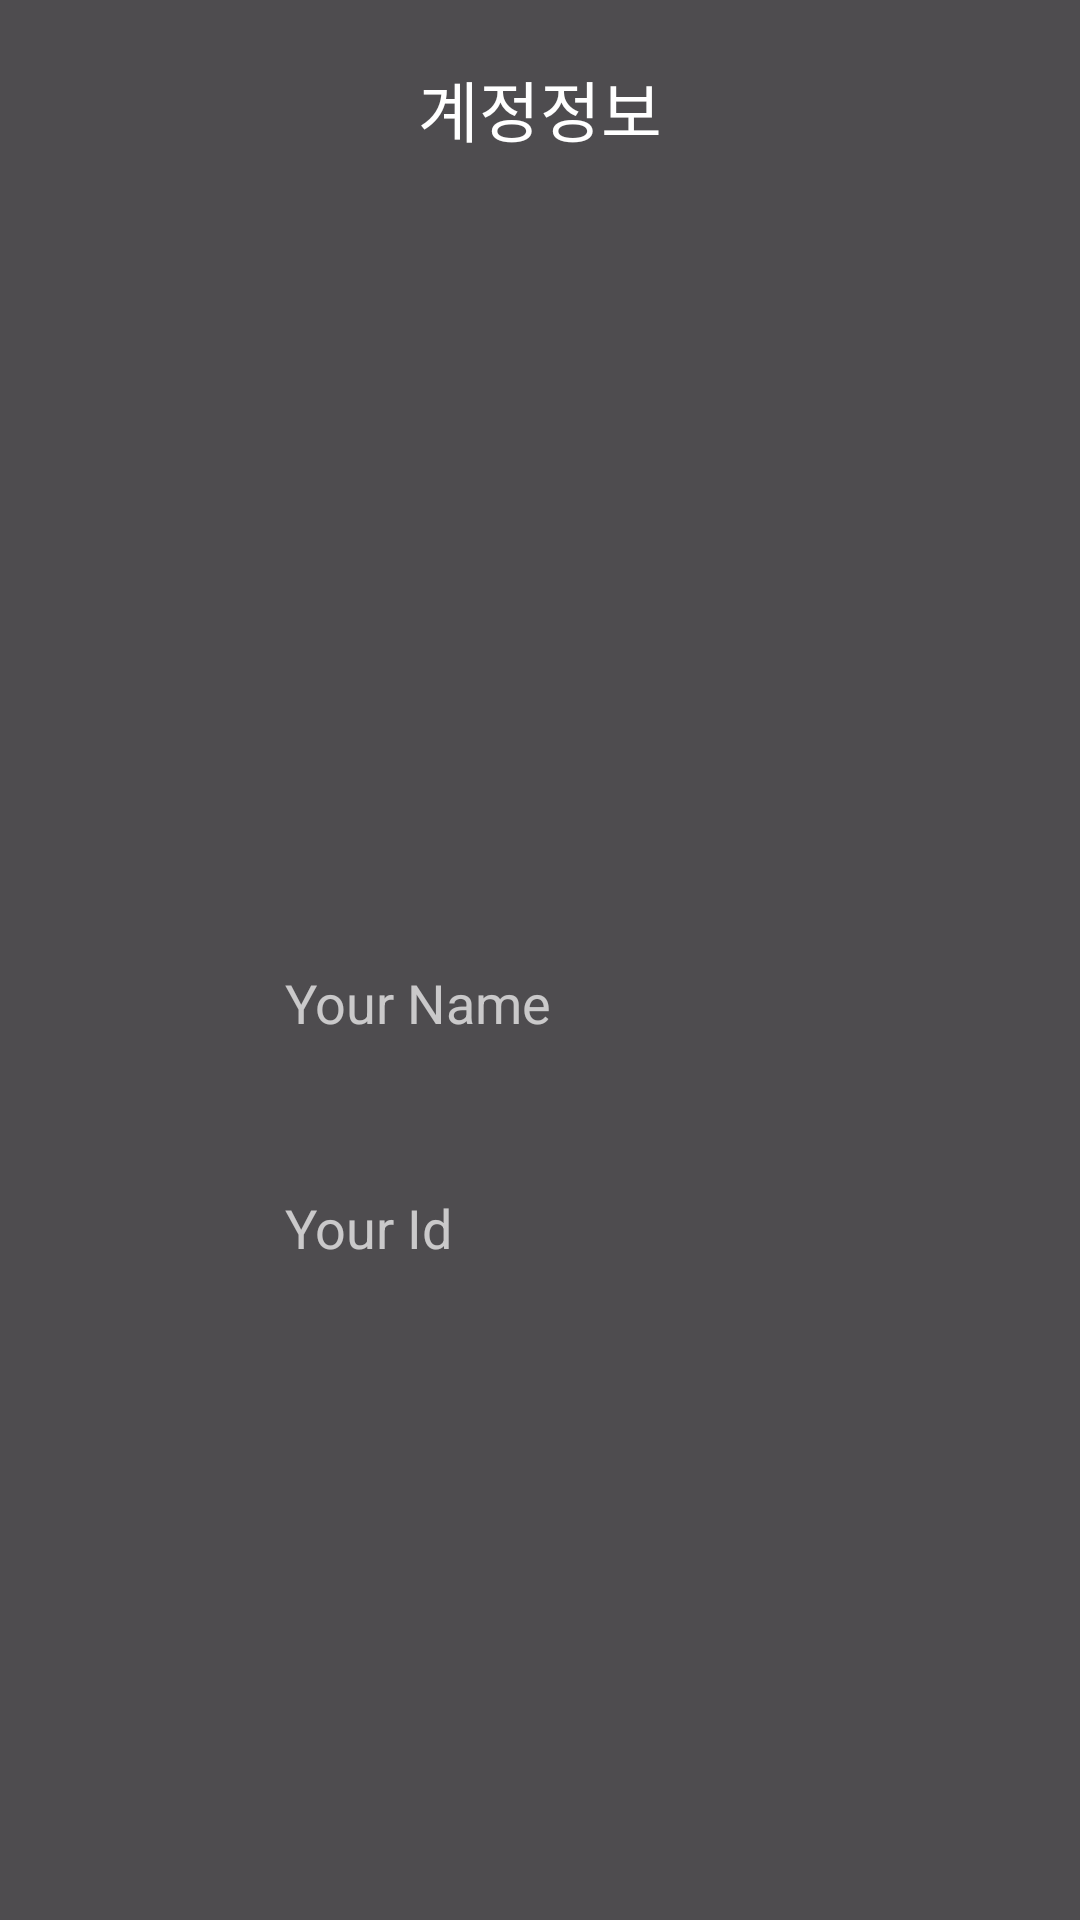

Write the Android layout XML for this screen, with the resource values it uses.
<!-- AndroidManifest.xml: application theme Theme.AppCompat.NoActionBar -->
<!-- res/layout/activity_myinfo.xml -->
<?xml version="1.0" encoding="utf-8"?>
<layout xmlns:android="http://schemas.android.com/apk/res/android"
    xmlns:app="http://schemas.android.com/apk/res-auto"
    xmlns:tools="http://schemas.android.com/tools"

    >

    <data>
        <variable name="user"
            type="com.hjk.music_3.ui.viewmodel.UserViewModel"/>

   </data>


    <androidx.constraintlayout.widget.ConstraintLayout
    android:id="@+id/vm3_breathingexercise"
    android:layout_width="match_parent"
    android:layout_height="match_parent">


    <ImageView
        android:id="@+id/vm3_main_bg"
        android:layout_width="match_parent"
        android:layout_height="match_parent"
        android:scaleType="centerCrop"
        app:layout_constraintBottom_toBottomOf="parent"
        app:layout_constraintEnd_toEndOf="parent"
        app:layout_constraintStart_toStartOf="parent"
        app:layout_constraintTop_toTopOf="parent"
        app:srcCompat="@drawable/b32" />

    <LinearLayout
        android:id="@+id/vm3_bg_layout"
        android:layout_width="match_parent"
        android:layout_height="match_parent"
        android:background="#2FD5C8D6"
        android:orientation="vertical"
        app:layout_constraintBottom_toBottomOf="parent"
        app:layout_constraintEnd_toEndOf="parent"
        app:layout_constraintHorizontal_bias="0.0"
        app:layout_constraintStart_toStartOf="parent"
        app:layout_constraintTop_toTopOf="parent"
        app:layout_constraintVertical_bias="0.0" />

    <TextView
        android:id="@+id/text"
        android:layout_width="wrap_content"
        android:layout_height="wrap_content"
        android:layout_marginTop="20dp"
        android:gravity="center_horizontal"
        android:text="계정정보"
        android:textColor="#FFFFFF"
        android:textSize="22sp"
        app:layout_constraintEnd_toEndOf="parent"
        app:layout_constraintStart_toStartOf="parent"
        app:layout_constraintTop_toTopOf="parent" />


    <TextView
        android:id="@+id/textView29"
        android:layout_width="wrap_content"
        android:layout_height="wrap_content"
        android:layout_marginTop="190dp"
        android:textColor="#FFFFFF"
        android:textSize="20sp"
        app:layout_constraintEnd_toEndOf="parent"
        app:layout_constraintStart_toStartOf="parent"
        app:layout_constraintTop_toBottomOf="@+id/text" />



    <LinearLayout
        android:id="@+id/layout_name"
        android:layout_width="310dp"
        android:layout_height="50dp"
        android:layout_marginTop="40dp"
        android:background="@drawable/button_layout2"
        android:orientation="vertical"
        app:layout_constraintEnd_toEndOf="parent"
        app:layout_constraintStart_toStartOf="parent"
        app:layout_constraintTop_toBottomOf="@+id/textView29">

        <LinearLayout
            android:id="@+id/layout_name_1"
            android:layout_width="300dp"
            android:layout_height="match_parent"
            android:layout_marginLeft="10dp"
            android:orientation="horizontal">

            <LinearLayout
                android:id="@+id/layout_name_2"
                android:layout_width="60dp"
                android:layout_height="50dp"
                android:orientation="horizontal">

                <ImageView
                    android:id="@+id/logo_profile2"
                    android:layout_width="32dp"
                    android:layout_height="32dp"
                    android:layout_gravity="center"
                    app:srcCompat="@drawable/icon_name"
                    tools:ignore="DuplicateIds" />
            </LinearLayout>

            <LinearLayout
                android:id="@+id/layout_name_3"
                android:layout_width="240dp"
                android:layout_height="match_parent"
                android:orientation="horizontal">

                <EditText
                    android:id="@+id/name"
                    android:layout_width="240dp"
                    android:layout_height="50dp"
                    android:background="#00FFFFFF"
                    android:ems="10"
                    android:hint="Your Name"
                    android:inputType="textPersonName"
                    android:textColor="#FFFFFF"
                    android:textSize="18sp" />

            </LinearLayout>
        </LinearLayout>

    </LinearLayout>

    <LinearLayout
        android:id="@+id/a"
        android:layout_width="310dp"
        android:layout_height="50dp"
        android:layout_marginTop="25dp"
        android:background="@drawable/button_layout2"
        android:orientation="vertical"
        app:layout_constraintEnd_toEndOf="parent"
        app:layout_constraintStart_toStartOf="parent"
        app:layout_constraintTop_toBottomOf="@+id/layout_name">

        <LinearLayout
            android:id="@+id/layout_email_1"
            android:layout_width="300dp"
            android:layout_height="match_parent"
            android:layout_marginLeft="10dp"
            android:orientation="horizontal">

            <LinearLayout
                android:id="@+id/layout_email_2"
                android:layout_width="60dp"
                android:layout_height="50dp"
                android:orientation="horizontal">

                <ImageView
                    android:id="@+id/logo_profile"
                    android:layout_width="32dp"
                    android:layout_height="32dp"
                    android:layout_gravity="center"
                    app:srcCompat="@drawable/e2"
                    tools:ignore="DuplicateIds" />
            </LinearLayout>

            <LinearLayout
                android:id="@+id/layout_email_3"
                android:layout_width="240dp"
                android:layout_height="match_parent"
                android:orientation="horizontal">

                <EditText
                    android:id="@+id/id"
                    android:layout_width="240dp"
                    android:layout_height="50dp"
                    android:background="#00FFFFFF"
                    android:ems="10"
                    android:hint="Your Id"
                    android:inputType="textEmailAddress"
                    android:textColor="#FFFFFF"
                    android:textSize="18sp" />
            </LinearLayout>
        </LinearLayout>

    </LinearLayout>

</androidx.constraintlayout.widget.ConstraintLayout>
</layout>
<!-- resources referenced by this layout -->
<resources>

</resources>
